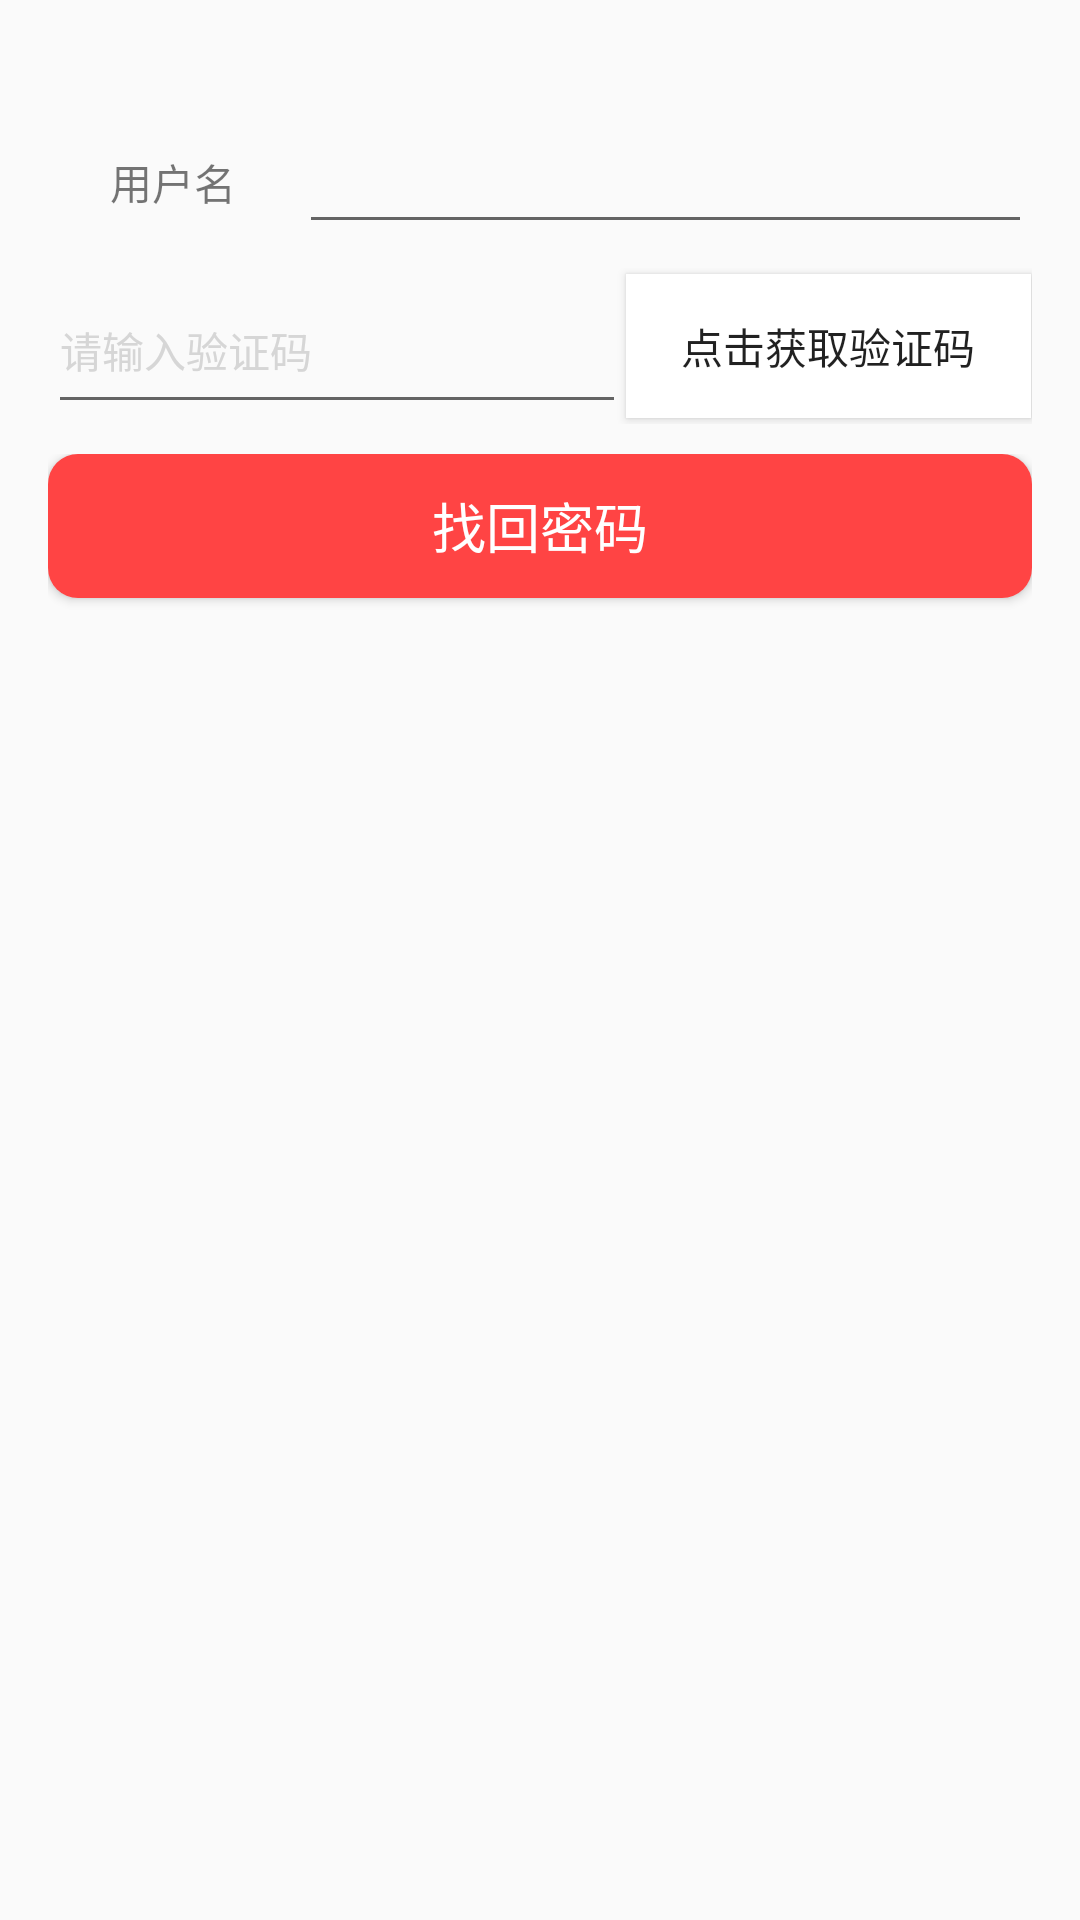

Layout XML and referenced resources for this Android screen:
<!-- AndroidManifest.xml: application theme AppTheme -->
<!-- res/layout/activity_find_pwd1.xml -->
<LinearLayout xmlns:android="http://schemas.android.com/apk/res/android"
    xmlns:tools="http://schemas.android.com/tools" android:layout_width="match_parent"
    android:layout_height="match_parent" android:paddingLeft="@dimen/activity_horizontal_margin"
    android:paddingRight="@dimen/activity_horizontal_margin"
    android:paddingTop="40dp"
    android:paddingBottom="@dimen/activity_vertical_margin"
    android:orientation="vertical"
    tools:context="main.java.cn.uestc.CarApp.activity.FindPWDActivity">


    <LinearLayout
        android:layout_width="match_parent"
        android:layout_height="wrap_content"
        android:orientation="horizontal"
        android:background="@drawable/textfield_default">
        <TextView
            android:layout_width="@dimen/width_0dp"
            android:layout_height="fill_parent"
            android:layout_gravity="center"
            android:layout_weight="1"
            android:text="用户名"
            android:gravity="center_vertical|center_horizontal"
            android:inputType="number"
            android:id="@+id/Login"
            />
        <EditText
            android:id="@+id/UserName"
            android:layout_width="@dimen/width_0dp"
            android:layout_height="fill_parent"
            android:layout_weight="2.92"
            android:layout_gravity="center"
            android:scrollbars="horizontal"
            android:maxLines="1"
            android:singleLine="true"
            android:maxWidth="40dp"
            android:minWidth="40dp"
            android:gravity="center_vertical|left" />
    </LinearLayout>
    <View
        android:layout_width="match_parent"
        android:layout_height="8dp"/>

    <LinearLayout
        android:orientation="horizontal"
        android:layout_width="fill_parent"
        android:layout_height="52dp"

        android:background="@drawable/textfield_default">

        
        
        
        
        
        

        <EditText
            android:layout_width="@dimen/width_0dp"
            android:layout_height="fill_parent"
            android:id="@+id/AuthorizedCode"
            android:scrollbars="horizontal"
            android:maxLength="110"
            android:maxLines="1"
            android:singleLine="true"
            android:layout_weight="1"
            android:textSize="@dimen/font_14sp"
            android:hint="请输入验证码"
            android:textColorHint="@color/bg_gray"
            />

        <Button
            android:layout_width="@dimen/width_0dp"
            android:layout_height="wrap_content"
            android:text="点击获取验证码"
            android:id="@+id/btn4authorize"
            android:layout_gravity="center"
            android:layout_weight="0.7"
            android:textSize="@dimen/font_14sp"
            android:gravity="center_vertical|center_horizontal"
            android:background="@color/white"/>

    </LinearLayout>
    <View
        android:layout_width="match_parent"
        android:layout_height="10dp"/>
    <LinearLayout
        android:orientation="vertical"
        android:layout_width="fill_parent"
        android:layout_height="75dp">

        <Button
            android:layout_width="fill_parent"
            android:layout_height="wrap_content"
            android:text="找回密码"
            android:textColor="#ffffff"
            android:textSize="@dimen/font_18sp"
            android:id="@+id/btn4findpwd"
            android:background="@drawable/shape"/>

    </LinearLayout>
</LinearLayout>
<!-- resources referenced by this layout -->
<resources>
  <color name="bg_gray">#ffd6d6d6</color>
  <color name="white">#ffffff</color>
  <dimen name="activity_horizontal_margin">16dp</dimen>
  <dimen name="activity_vertical_margin">16dp</dimen>
  <dimen name="font_14sp">14sp</dimen>
  <dimen name="font_18sp">18sp</dimen>
  <dimen name="width_0dp">0dp</dimen>
  <!-- drawable shape (drawable) -->
  <?xml version="1.0" encoding="utf-8"?>
      <shape
          xmlns:android="http://schemas.android.com/apk/res/android"
          android:shape="rectangle">
          
          <solid     android:color="#ffff4444"
              />
          
          
          <corners android:radius="10dip" />
  
          
          <padding
              android:left="10dp"
              android:top="10dp"
              android:right="10dp"
              android:bottom="10dp"
              />
  
  
  
      
  
      </shape>
  <style name="AppTheme" parent="Theme.AppCompat.Light.NoActionBar">
          
      </style>
</resources>
